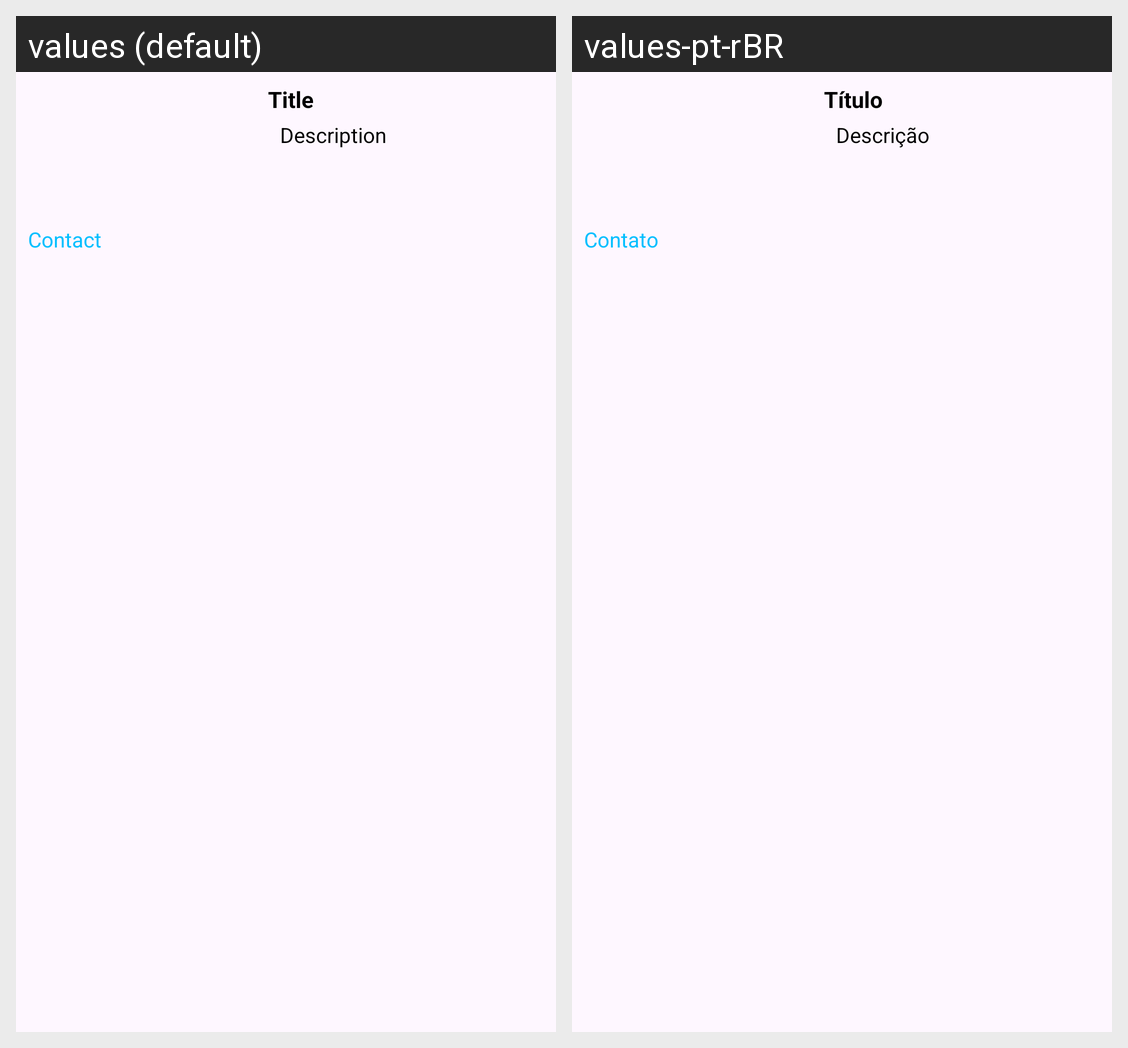

For this localized Android screen grid, give each drawn string resource with its value in every locale shown.
Android screen res/layout/fragment_lost.xml rendered under 2 locales, left to right: values (default), values-pt-rBR. Device: Nexus 5 (rendered at 1080×1920; each locale shown at half size, 540×960, under a caption strip naming it); theme Theme.Devmovel1.
Strings drawn on this screen, with the default value and each locale's value (text and hints the layout hard-codes, and strings that could not be matched under every locale, appear in the picture but are not listed):

str_contact
  values: Contact
  values-pt-rBR: Contato

str_title
  values: Title
  values-pt-rBR: Título

str_description
  values: Description
  values-pt-rBR: Descrição
